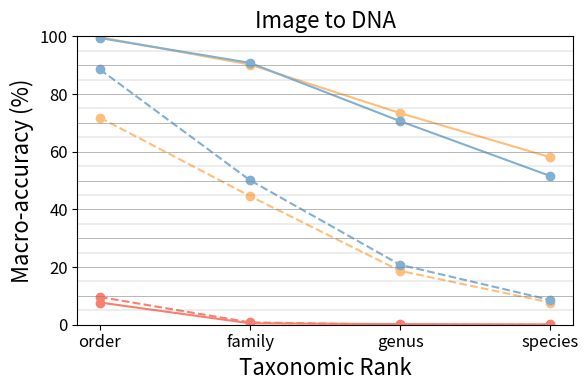

Write the Python code that produced this figure.
import matplotlib.pyplot as plt
from matplotlib.lines import Line2D
import numpy as np

yellow = "#FFBE7A"
red = "#FA7F6F"
blue = "#82B0D2"

x = np.arange(4)
labels = ['order', 'family', 'genus', 'species']

i_d_dna_to_dna_seen = [100, 99.1, 97.7, 94.4]
i_d_image_to_image_seen = [89.5, 89.1, 74.1, 59.2]
i_d_image_to_dna_seen = [99.7, 90.2, 73.4, 58.1]

i_d_dna_to_dna_unseen = [100.0, 97.6, 93.0, 86.9]
i_d_image_to_image_unseen = [97.6, 81.1, 59.7, 45.1]
i_d_image_to_dna_unseen = [71.8, 44.6, 18.7, 7.7]

baseline_dna_to_dna_seen = [78.8, 86.2, 82.1, 76.4]
baseline_image_to_image_seen = [54.9, 28.1, 14.2, 7.2]
baseline_image_to_dna_seen = [7.7, 0.5, 0.2, 0.1]

baseline_dna_to_dna_unseen = [91.8, 82.1, 69.4, 63.6]
baseline_image_to_image_unseen = [48.0, 21.7, 10.3, 5.0]
baseline_image_to_dna_unseen = [9.6, 0.8, 0, 0]

i_d_t_dna_to_dna_seen = [100, 100, 98.2, 95.6]
i_d_t_image_to_image_seen = [99.7, 90.9, 74.6, 59.3]
i_d_t_image_to_dna_seen = [99.4, 90.8, 70.6, 51.6]

i_d_t_dna_to_dna_unseen = [100, 98.3, 94.7, 90.4]
i_d_t_image_to_image_unseen = [94.4, 81.8, 60.4, 45.0]
i_d_t_image_to_dna_unseen = [88.5, 50.1, 20.8, 8.6]


fig, ax = plt.subplots(figsize=(6, 4))
ax.plot(x, baseline_image_to_dna_seen, 'o-', color=red)
ax.plot(x, baseline_image_to_dna_unseen, 'o--', color=red)
ax.plot(x, i_d_image_to_dna_seen, 'o-', color=yellow)
ax.plot(x, i_d_image_to_dna_unseen, 'o--', color=yellow)
ax.plot(x, i_d_t_image_to_dna_seen, 'o-', color=blue)
ax.plot(x, i_d_t_image_to_dna_unseen, 'o--', color=blue)

ax.set_xticks(x)
ax.set_xticklabels(labels)
ax.set_ylim(0, 100)
ax.tick_params(axis='both', which='major', labelsize=12)
ax.set_xlabel('Taxonomic Rank', fontsize=16)
ax.set_ylabel('Macro-accuracy (%)', fontsize=16)
ax.set_title('Image to DNA', fontsize=16)

for y in np.arange(0, 101, 5):
    if y % 10 == 0:
        ax.axhline(y=y, color='grey', linewidth=0.4, linestyle='-')
    else:
        ax.axhline(y=y, color='grey', linewidth=0.2, linestyle='-')

method_handles = [
    Line2D([0], [0], color=red, lw=2, label='No align'),
    Line2D([0], [0], color=yellow, lw=2, label='Image + DNA'),
    Line2D([0], [0], color=blue, lw=2, label='Image + DNA + Taxonomy')
]
style_handles = [
    Line2D([0], [0], color='black', lw=2, linestyle='-', label='Seen'),
    Line2D([0], [0], color='black', lw=2, linestyle='--', label='Unseen')
]

# legend1 = ax.legend(handles=method_handles, loc='lower left', bbox_to_anchor=(0, 0))
# ax.add_artist(legend1)
# legend2 = ax.legend(handles=style_handles, loc='lower left', bbox_to_anchor=(0.48, 0))
plt.tight_layout()
# plt.show()
plt.savefig('image_to_dna.png', dpi=300, bbox_inches='tight')